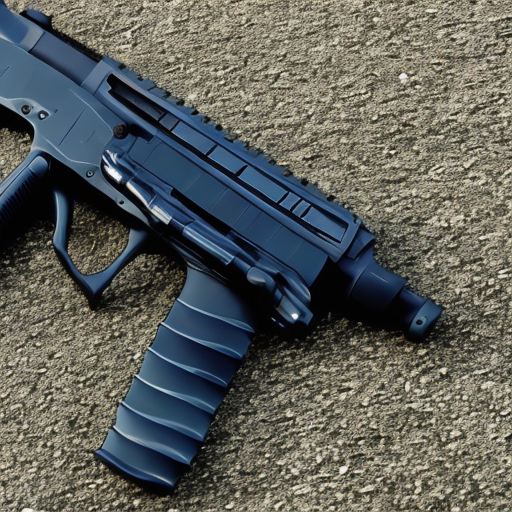
Generation parameters embedded in this image by AUTOMATIC1111 Stable Diffusion web UI or a fork of it (Forge, ...) (PNG 'parameters' text chunk):
weapon
Steps: 50, Sampler: DDIM, CFG scale: 10, Seed: 1415186165, Size: 512x512, Model hash: cc6cb27103, Model: models_v1-5-pruned-emaonly